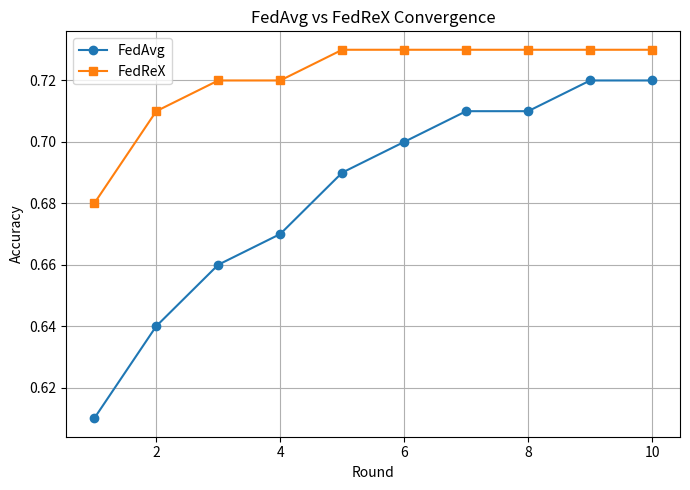

Here is the Python script that generated this plot:
import matplotlib.pyplot as plt

fedavg_scores = [0.61, 0.64, 0.66, 0.67, 0.69, 0.70, 0.71, 0.71, 0.72, 0.72]
fedrex_scores = [0.68, 0.71, 0.72, 0.72, 0.73, 0.73, 0.73, 0.73, 0.73, 0.73]

rounds = range(1, len(fedavg_scores) + 1)

plt.figure(figsize=(7, 5))
plt.plot(rounds, fedavg_scores, marker="o", label="FedAvg")
plt.plot(rounds, fedrex_scores, marker="s", label="FedReX")

plt.xlabel("Round")
plt.ylabel("Accuracy")
plt.title("FedAvg vs FedReX Convergence")
plt.legend()
plt.grid(True)

plt.tight_layout()
plt.savefig("fedavg_vs_fedrex_convergence.png", dpi=300)
plt.show()
